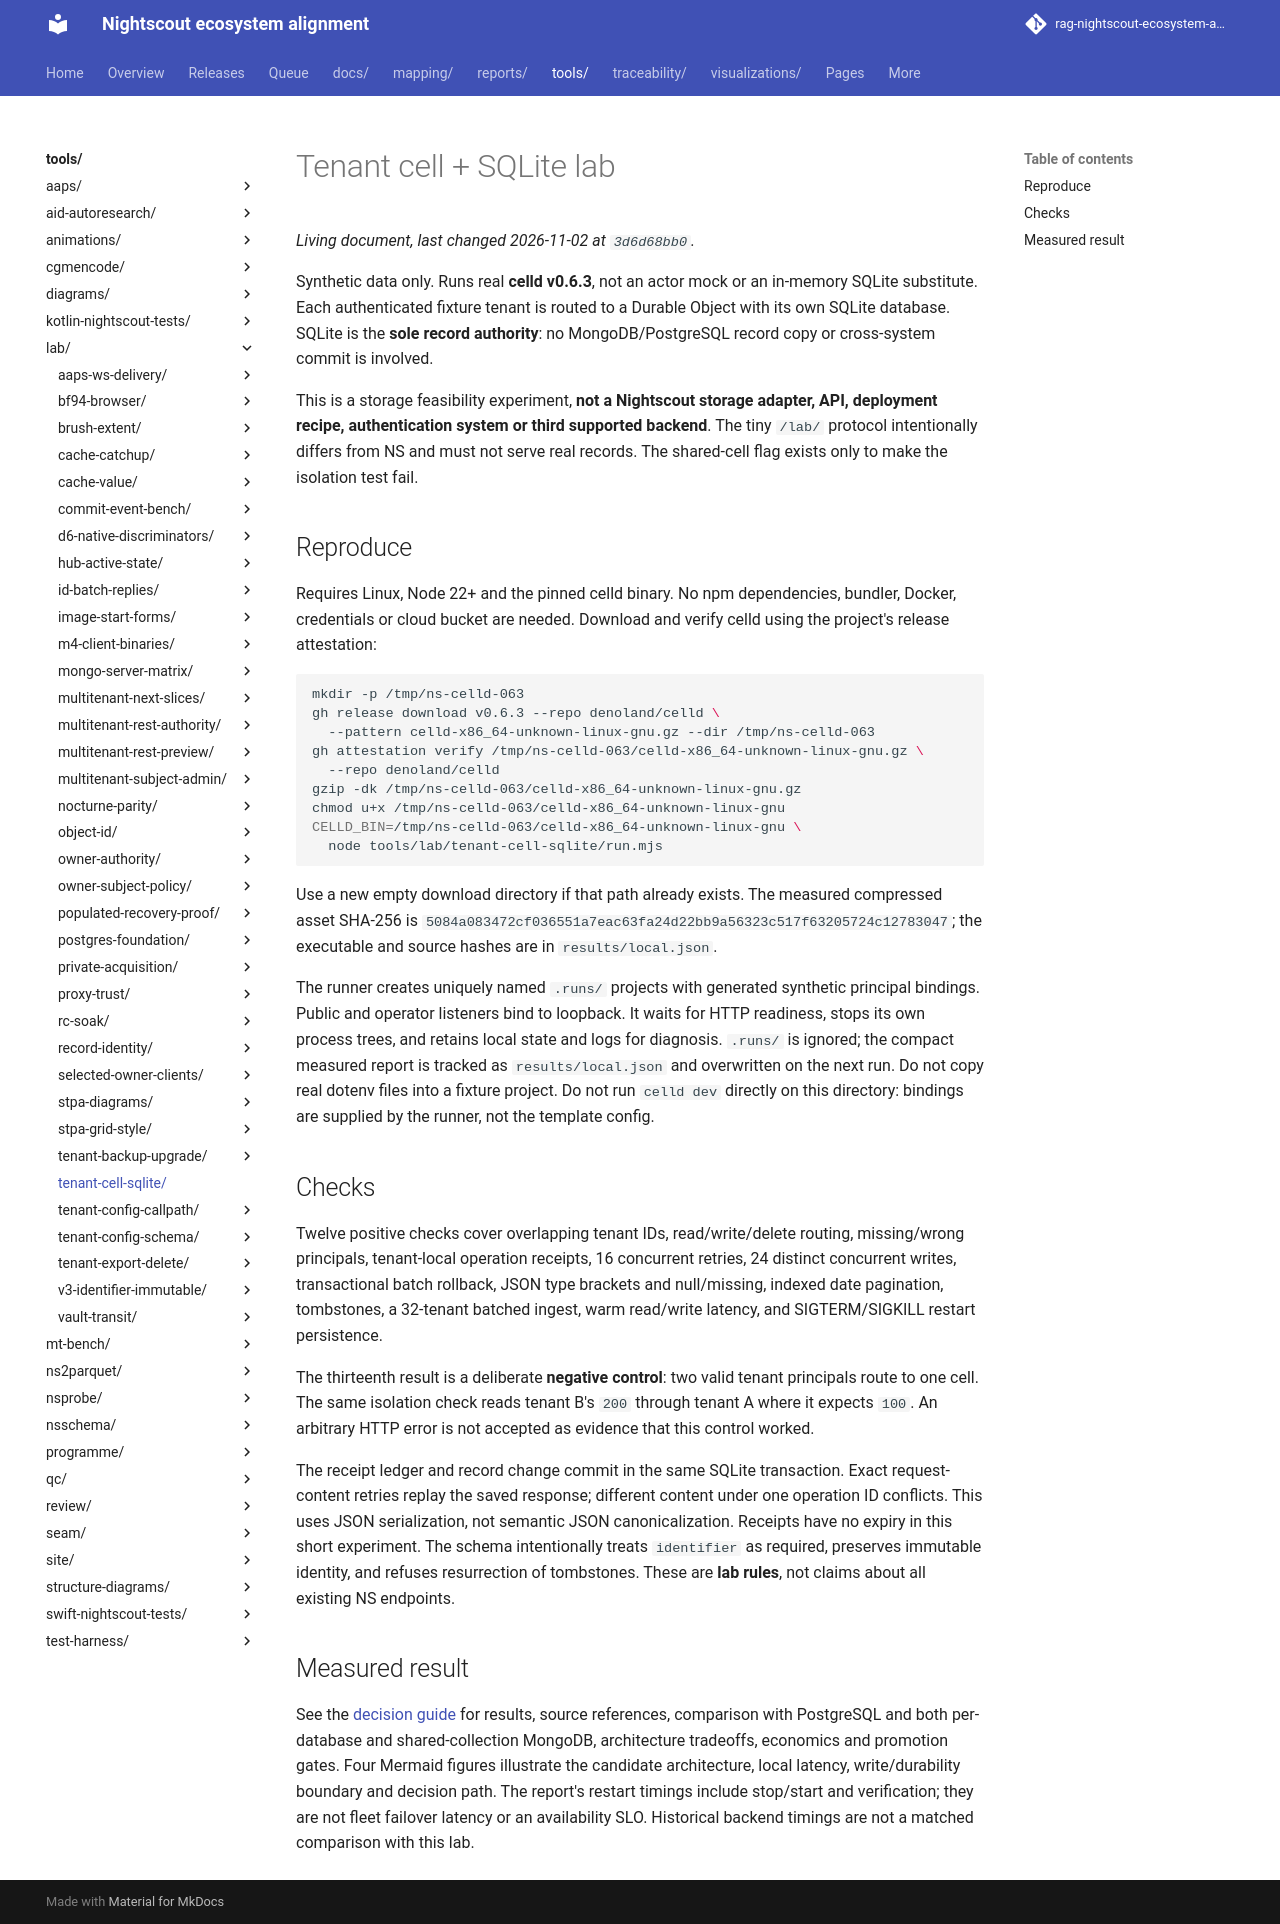

repository: bewest/rag-nightscout-ecosystem-alignment · page: tools/lab/tenant-cell-sqlite/index.html · generator: mkdocs

# Tenant cell + SQLite lab

Synthetic data only. Runs real **celld v0.6.3**, not an actor mock or an
in-memory SQLite substitute. Each authenticated fixture tenant is routed to a
Durable Object with its own SQLite database. SQLite is the **sole record
authority**: no MongoDB/PostgreSQL record copy or cross-system commit is involved.

This is a storage feasibility experiment, **not a Nightscout storage adapter,
API, deployment recipe, authentication system or third supported backend**.
The tiny `/lab/` protocol intentionally differs from NS and must not serve real
records. The shared-cell flag exists only to make the isolation test fail.

## Reproduce

Requires Linux, Node 22+ and the pinned celld binary. No npm dependencies,
bundler, Docker, credentials or cloud bucket are needed. Download and verify
celld using the project's release attestation:

```sh
mkdir -p /tmp/ns-celld-063
gh release download v0.6.3 --repo denoland/celld \
  --pattern celld-x86_64-unknown-linux-gnu.gz --dir /tmp/ns-celld-063
gh attestation verify /tmp/ns-celld-063/celld-x86_64-unknown-linux-gnu.gz \
  --repo denoland/celld
gzip -dk /tmp/ns-celld-063/celld-x86_64-unknown-linux-gnu.gz
chmod u+x /tmp/ns-celld-063/celld-x86_64-unknown-linux-gnu
CELLD_BIN=/tmp/ns-celld-063/celld-x86_64-unknown-linux-gnu \
  node tools/lab/tenant-cell-sqlite/run.mjs
```

Use a new empty download directory if that path already exists. The measured
compressed asset SHA-256 is
`5084a083472cf036551a7eac63fa24d22bb9a56323c517f63205724c12783047`;
the executable and source hashes are in `results/local.json`.

The runner creates uniquely named `.runs/` projects with generated synthetic
principal bindings. Public and operator listeners bind to loopback. It waits
for HTTP readiness, stops its own process trees, and retains local state and
logs for diagnosis. `.runs/` is ignored; the compact measured report is tracked
as `results/local.json` and overwritten on the next run. Do not copy real
dotenv files into a fixture project. Do not run `celld dev` directly on this
directory: bindings are supplied by the runner, not the template config.

## Checks

Twelve positive checks cover overlapping tenant IDs, read/write/delete routing,
missing/wrong principals, tenant-local operation receipts, 16 concurrent retries,
24 distinct concurrent writes, transactional batch rollback, JSON type brackets
and null/missing, indexed date pagination, tombstones, a 32-tenant batched ingest,
warm read/write latency, and SIGTERM/SIGKILL restart persistence.

The thirteenth result is a deliberate **negative control**: two valid tenant
principals route to one cell. The same isolation check reads tenant B's `200`
through tenant A where it expects `100`. An arbitrary HTTP error is not accepted
as evidence that this control worked.

The receipt ledger and record change commit in the same SQLite transaction.
Exact request-content retries replay the saved response; different content under
one operation ID conflicts. This uses JSON serialization, not semantic JSON
canonicalization. Receipts have no expiry in this short experiment.
The schema intentionally treats `identifier` as required, preserves immutable
identity, and refuses resurrection of tombstones. These are **lab rules**, not
claims about all existing NS endpoints.

## Measured result

See the [decision guide](../../../docs/10-domain/tenant-cell-sqlite-deep-dive.md)
for results, source references, comparison with PostgreSQL and both per-database
and shared-collection MongoDB, architecture tradeoffs, economics and promotion
gates. Four Mermaid figures illustrate the candidate architecture, local latency,
write/durability boundary and decision path. The report's restart timings include
stop/start and verification; they are not fleet failover latency or an availability
SLO. Historical backend timings are not a matched comparison with this lab.
